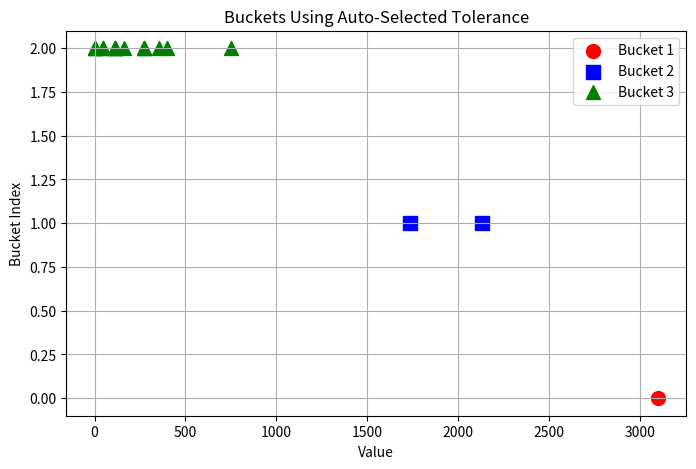
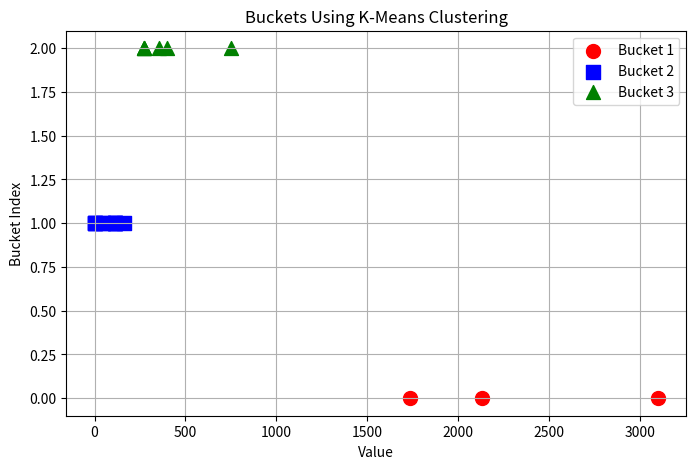

Recreate these plots in Python, in order.
'''
Hamiltonian Simulation Benchmark Program - Qiskit
(C) Quantum Economic Development Consortium (QED-C) 2025.
'''

# ### TODO
# 
# - Remove 0's from incoming arrays of groups and circuits
# 
# - Determine how to set max_buckets; num_groups / 5 e.g. or some other function
# 
# - construct arrays of circuits from the oringinal indices; number of arrays should be same as len(bucket_averages)
# 
# - execute arrays of circuits with bucket averages  (using existing code in hamlib_simulation_benchmark.py
# 
# - 

import numpy as np
import bisect
import random

import matplotlib.pyplot as plt

def auto_select_tolerance(num_list):
    """
    Automatically selects a reasonable tolerance based on the natural gaps in sorted data.
    Uses interquartile range (IQR) to determine a reasonable threshold.
    
    Args:
        num_list (list): List of integers to be grouped.

    Returns:
        float: Auto-detected tolerance value.
    """
    num_list = sorted(num_list, reverse=True)
    
    # Compute the differences between consecutive values
    gaps = np.diff(num_list)

    # Use Interquartile Range (IQR) to find a typical gap size
    q1, q3 = np.percentile(gaps, [25, 75])
    iqr = q3 - q1
    suggested_tolerance = q3 + 1.5 * iqr  # Tukey's rule for outliers

    return max(suggested_tolerance, np.std(num_list) * 0.5)  # Ensure a reasonable lower bound

def bucket_numbers_auto_fast(num_list, max_buckets):
    """
    Optimized Auto-Tolerance bucketing with indices that maintain the exact nested structure.

    Args:
        num_list (list): List of integers to be grouped.
        max_buckets (int): Maximum number of buckets allowed.

    Returns:
        tuple: (buckets, bucket_indices)
            - buckets: Nested list of grouped shot values.
            - bucket_indices: Nested list of original indices matching the structure of buckets.
    """
    if not num_list:
        return [], []

    # Store numbers with their original indices before sorting
    indexed_nums = sorted(enumerate(num_list), key=lambda x: x[1], reverse=True)
    sorted_nums = [num for _, num in indexed_nums]
    original_indices = [idx for idx, _ in indexed_nums]

    # Automatically determine a tolerance
    tolerance = auto_select_tolerance(sorted_nums)

    # Initialize buckets and corresponding index storage
    buckets = [[sorted_nums[0]]]
    bucket_indices = [[original_indices[0]]]  # Ensure structure is nested

    for i in range(1, len(sorted_nums)):
        num = sorted_nums[i]
        idx = original_indices[i]
        placed = False

        # Use binary search to find a suitable bucket
        for j in range(len(buckets)):
            if abs(num - np.mean(buckets[j])) <= tolerance:
                bisect.insort(buckets[j], num)  # Insert number in sorted order
                bisect.insort(bucket_indices[j], idx)  # Insert index in the same order
                placed = True
                break
        
        # Create a new bucket if needed
        if not placed:
            if len(buckets) < max_buckets:
                buckets.append([num])
                bucket_indices.append([idx])
            else:
                # Add to the closest existing bucket
                closest_bucket = min(range(len(buckets)), key=lambda j: abs(num - np.mean(buckets[j])))
                bisect.insort(buckets[closest_bucket], num)
                bisect.insort(bucket_indices[closest_bucket], idx)

    return buckets, bucket_indices

####################################################################

def kmeans_clustering(num_list, max_buckets, max_iters=100):
    """
    Simple K-Means clustering algorithm.

    Args:
        num_list (list): List of integers to be clustered.
        max_buckets (int): Maximum number of clusters.
        max_iters (int): Maximum iterations for convergence.

    Returns:
        list: A list of lists representing the clusters.
    """
    if not num_list or max_buckets < 1:
        return []

    num_array = np.array(num_list)

    # Randomly initialize cluster centers
    centroids = random.sample(list(num_array), min(max_buckets, len(num_list)))

    for _ in range(max_iters):
        # Assign each number to the closest centroid
        clusters = {i: [] for i in range(len(centroids))}
        for num in num_array:
            closest = min(range(len(centroids)), key=lambda i: abs(num - centroids[i]))
            clusters[closest].append(num)

        # Update centroids (mean of each cluster)
        new_centroids = [np.mean(clusters[i]) if clusters[i] else centroids[i] for i in range(len(centroids))]

        # If centroids don't change, we are done
        if np.allclose(new_centroids, centroids):
            break
        centroids = new_centroids

    # Convert dictionary to list of lists
    return list(clusters.values())


def bucket_numbers_kmeans(num_list, max_buckets):
    """
    K-Means clustering that tracks original indices.

    Args:
        num_list (list): List of integers to be grouped.
        max_buckets (int): Maximum number of clusters.

    Returns:
        tuple: (buckets, bucket_indices)
            - buckets: Nested list of grouped shot values.
            - bucket_indices: Nested list of original indices.
    """
    if not num_list or max_buckets < 1:
        return [], []

    # Store numbers with their original indices
    indexed_nums = [(idx, num) for idx, num in enumerate(num_list)]
    
    # Extract only the values for clustering
    num_values = [num for _, num in indexed_nums]

    # Run K-Means Clustering
    clustered_values = kmeans_clustering(num_values, max_buckets)

    # Match the values back to their original indices
    buckets = []
    bucket_indices = []
    
    for cluster in clustered_values:
        bucket = []
        indices = []

        for num in cluster:
            # Find and remove the first occurrence of this value in indexed_nums
            for idx, value in indexed_nums:
                if value == num:
                    bucket.append(value)
                    indices.append(idx)
                    indexed_nums.remove((idx, value))  # Avoid duplicate matching
                    break

        buckets.append(bucket)
        bucket_indices.append(indices)

    return buckets, bucket_indices


####################################################################

def compute_bucket_averages(buckets):
    """
    Computes the average number of shots for each bucket.
    
    Args:
        buckets (list of lists): The grouped buckets of shot numbers.
    
    Returns:
        list: An array where each entry represents the average number of shots for that bucket.
    """
    return [sum(bucket) // len(bucket) for bucket in buckets]


def visualize_buckets(num_list, buckets, title):
    """
    Plots the grouped numbers as clusters in a scatter plot.

    Args:
        num_list (list): Original list of numbers.
        buckets (list): List of grouped buckets.
        title (str): Title for the plot.
    """
    plt.figure(figsize=(8, 5))
    
    colors = ['red', 'blue', 'green', 'orange', 'purple', 'brown', 'pink', 'gray']
    markers = ['o', 's', '^', 'D', 'P', '*', 'X', 'v']

    for i, bucket in enumerate(buckets):
        bucket_color = colors[i % len(colors)]
        bucket_marker = markers[i % len(markers)]
        plt.scatter(bucket, [i] * len(bucket), color=bucket_color, label=f'Bucket {i+1}', marker=bucket_marker, s=100)

    plt.xlabel("Value")
    plt.ylabel("Bucket Index")
    plt.title(title)
    plt.legend()
    plt.grid(True)
    plt.show()


####################################################################
# ### Test Shot Distribution Functions

# if main, execute method
if __name__ == '__main__':

    num_shots_list = [6962, 1159, 216, 111, 1159, 57, 57, 111, 57, 111]
    num_shots_list = [751, 274, 113, 160, 113, 3101, 354, 46, 0, 0, 113, 400, 1734, 113, 0, 274, 46, 2134, 274]
    print("")

    # Use auto-selected tolerance method
    buckets_auto, indices_auto = bucket_numbers_auto_fast(num_shots_list, max_buckets=3)
    print("Buckets (Auto-Tolerance):", buckets_auto)
    print("Buckets Averaged (Auto-Tolerance): ", compute_bucket_averages(buckets_auto))
    print("Original Indices (Auto-Tolerance): ", indices_auto)
    print("")
    visualize_buckets(num_shots_list, buckets_auto, title="Buckets Using Auto-Selected Tolerance")
    print("")

    # Use K-Means clustering
    buckets_kmeans, indices_kmeans = bucket_numbers_kmeans(num_shots_list, max_buckets=3)
    print("Buckets (K-Means Clustering):", buckets_kmeans)
    print("Buckets Averaged (K-Means):", compute_bucket_averages(buckets_kmeans))
    print("Original Indices (K-Means):", indices_kmeans)
    print("")
    visualize_buckets(num_shots_list, buckets_kmeans, title="Buckets Using K-Means Clustering")
    print("")


